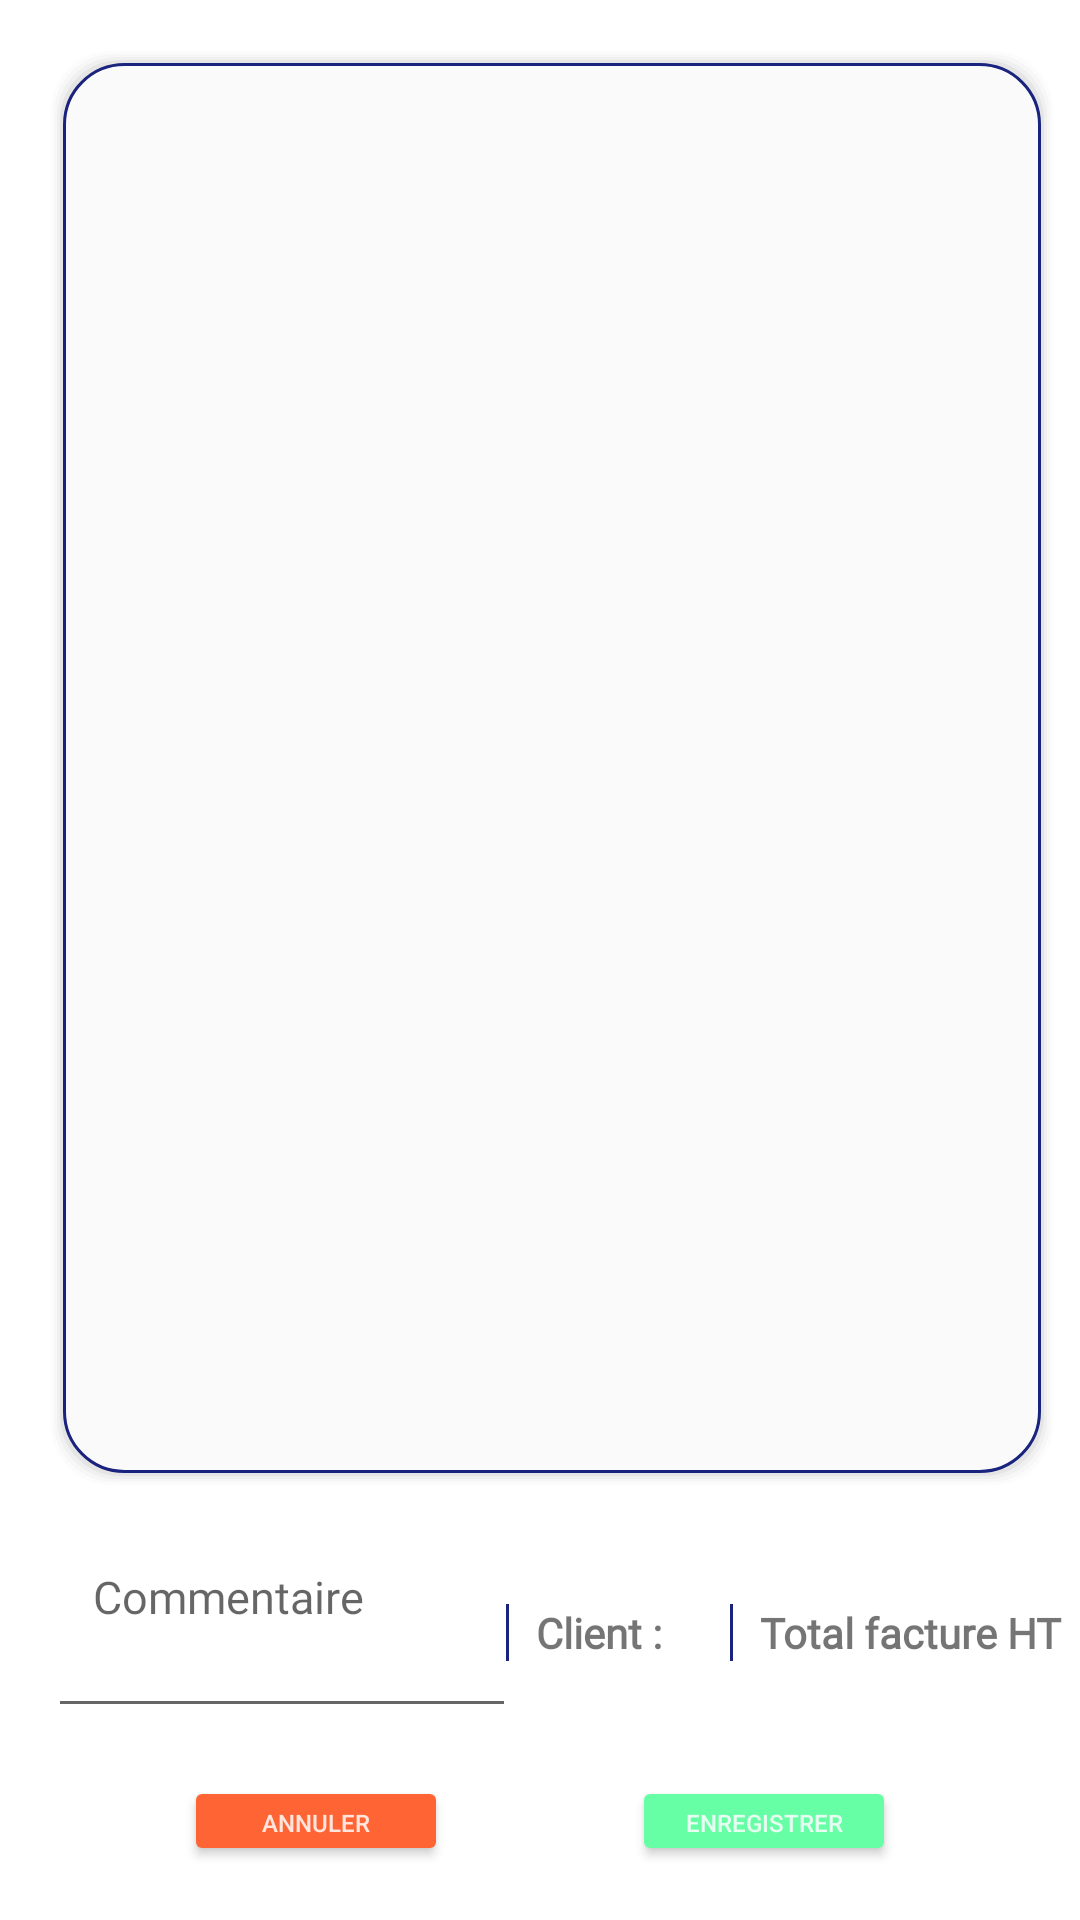

This screen was rendered from an Android layout file. Write that file and the resources it references.
<!-- AndroidManifest.xml: application theme AppTheme -->
<!-- res/layout/fragment_panier.xml -->
<?xml version="1.0" encoding="utf-8"?>
<androidx.constraintlayout.widget.ConstraintLayout xmlns:android="http://schemas.android.com/apk/res/android"
    xmlns:app="http://schemas.android.com/apk/res-auto"
    xmlns:tools="http://schemas.android.com/tools"
    android:layout_width="match_parent"
    android:layout_height="match_parent"
    android:background="#FFF">


    <androidx.constraintlayout.widget.Guideline
        android:id="@+id/guideline2"
        android:layout_width="wrap_content"
        android:layout_height="wrap_content"
        android:orientation="horizontal"
        app:layout_constraintGuide_percent="0.9" />

    <androidx.constraintlayout.widget.Guideline
        android:id="@+id/guideline6"
        android:layout_width="wrap_content"
        android:layout_height="wrap_content"
        android:orientation="vertical"
        app:layout_constraintGuide_percent="0.5" />

    <androidx.constraintlayout.widget.Guideline
        android:id="@+id/guideline5"
        android:layout_width="wrap_content"
        android:layout_height="wrap_content"
        android:orientation="horizontal"
        app:layout_constraintGuide_percent="0.8" />


    <androidx.recyclerview.widget.RecyclerView
        android:id="@+id/panier_rv"
        android:layout_width="0dp"
        android:layout_height="0dp"
        android:layout_marginStart="16dp"
        android:layout_marginTop="16dp"
        android:layout_marginEnd="8dp"
        android:layout_marginBottom="16dp"
        android:background="@drawable/layout_shape"
        android:paddingLeft="6dp"
        android:paddingTop="10dp"
        android:paddingRight="8dp"
        app:layout_constraintBottom_toTopOf="@+id/guideline5"
        app:layout_constraintEnd_toEndOf="parent"
        app:layout_constraintStart_toStartOf="parent"
        app:layout_constraintTop_toTopOf="parent"
        tools:listitem="@layout/itemcommand">

    </androidx.recyclerview.widget.RecyclerView>

    <TextView
        android:id="@+id/panierTtfacture_tv"
        android:layout_width="wrap_content"
        android:layout_height="wrap_content"
        android:layout_marginStart="16dp"
        android:layout_marginTop="8dp"
        android:layout_marginEnd="8dp"
        android:layout_marginBottom="8dp"
        android:autoSizeTextType="uniform"
        android:background="@drawable/textviewshape_3"
        android:fontFamily="@font/muli_light"
        android:gravity="start|center_horizontal"
        android:paddingLeft="10dp"
        android:text="Total facture HT  :"
        android:textStyle="bold"
        app:layout_constraintBottom_toTopOf="@+id/guideline2"
        app:layout_constraintEnd_toEndOf="parent"
        app:layout_constraintHorizontal_bias="0.5"
        app:layout_constraintStart_toEndOf="@+id/panierClientnom_tv"
        app:layout_constraintTop_toTopOf="@+id/guideline5" />

    <TextView
        android:id="@+id/panierClientnom_tv"
        android:layout_width="wrap_content"
        android:layout_height="wrap_content"
        android:layout_marginTop="8dp"
        android:layout_marginBottom="8dp"
        android:autoSizeTextType="uniform"
        android:background="@drawable/textviewshape_3"
        android:fontFamily="@font/muli_light"
        android:gravity="start|center_horizontal"
        android:paddingLeft="10dp"
        android:text="Client :  "
        android:textStyle="bold"
        app:layout_constraintBottom_toTopOf="@+id/guideline2"
        app:layout_constraintEnd_toStartOf="@+id/panierTtfacture_tv"
        app:layout_constraintHorizontal_bias="0.5"
        app:layout_constraintStart_toEndOf="@+id/panierComm_et"
        app:layout_constraintStart_toStartOf="@+id/guideline6"
        app:layout_constraintTop_toTopOf="@+id/guideline5" />

    <EditText
        android:id="@+id/panierComm_et"
        android:layout_width="0dp"
        android:layout_height="0dp"
        android:layout_marginStart="16dp"
        android:layout_marginEnd="8dp"
        android:ems="10"
        android:fontFamily="@font/muli_light"
        android:gravity="start|center_horizontal"
        android:hint="Commentaire"
        android:inputType="textMultiLine"
        android:paddingLeft="15dp"
        android:textSize="15dp"
        app:layout_constraintBottom_toTopOf="@+id/guideline2"
        app:layout_constraintEnd_toStartOf="@+id/guideline6"
        app:layout_constraintStart_toStartOf="parent"
        app:layout_constraintTop_toTopOf="@+id/guideline5" />

    <TextView
        android:id="@+id/panierMarge_tv"
        android:layout_width="0dp"
        android:layout_height="wrap_content"
        android:layout_marginStart="24dp"
        android:layout_marginEnd="24dp"
        android:layout_marginBottom="8dp"
        android:autoSizeTextType="uniform"
        android:background="@drawable/textviewshape_3"
        android:fontFamily="@font/muli_light"
        android:gravity="start|center_horizontal"
        android:paddingLeft="10dp"
        android:text="Marbou7ik  :  "
        android:textStyle="bold"
        android:visibility="gone"
        app:layout_constraintBottom_toTopOf="@+id/guideline2"
        app:layout_constraintEnd_toStartOf="@+id/guideline6"
        app:layout_constraintStart_toStartOf="parent"
        app:layout_constraintTop_toBottomOf="@+id/panierClientnom_tv" />

    <Button
        android:id="@+id/panierValiderBtn"
        android:layout_width="wrap_content"
        android:layout_height="30dp"
        android:layout_marginTop="8dp"
        android:layout_marginBottom="10dp"
        android:backgroundTint="#66ffa6"
        android:foreground="?android:attr/selectableItemBackground"
        android:gravity="center"
        android:text="Enregistrer"
        android:textColor="@color/white"
        android:textSize="8sp"
        app:layout_constraintBottom_toBottomOf="parent"
        app:layout_constraintEnd_toStartOf="@+id/panierSyncBtn"
        app:layout_constraintHorizontal_bias="0.5"
        app:layout_constraintStart_toEndOf="@+id/panierAnnulerBtn"
        app:layout_constraintTop_toTopOf="@+id/guideline2" />

    <Button
        android:id="@+id/panierAnnulerBtn"
        android:layout_width="wrap_content"
        android:layout_height="30dp"
        android:layout_marginTop="8dp"
        android:layout_marginBottom="10dp"
        android:backgroundTint="#ff6434"
        android:foreground="?android:attr/selectableItemBackground"
        android:text="Annuler"
        android:textColor="@color/white"
        android:textSize="8sp"
        app:layout_constraintBottom_toBottomOf="parent"
        app:layout_constraintEnd_toStartOf="@+id/panierValiderBtn"
        app:layout_constraintHorizontal_bias="0.5"
        app:layout_constraintStart_toStartOf="parent"
        app:layout_constraintTop_toTopOf="@+id/guideline2" />

    <Button
        android:id="@+id/panierSyncBtn"
        android:layout_width="wrap_content"
        android:layout_height="30dp"
        android:layout_marginTop="8dp"
        android:layout_marginBottom="10dp"
        android:backgroundTint="#66ffa6"
        android:foreground="?android:attr/selectableItemBackground"
        android:text="Valider"
        android:textColor="@color/white"
        android:textSize="8sp"
        android:visibility="gone"
        app:layout_constraintBottom_toBottomOf="parent"
        app:layout_constraintEnd_toEndOf="parent"
        app:layout_constraintHorizontal_bias="0.5"
        app:layout_constraintStart_toEndOf="@+id/panierValiderBtn"
        app:layout_constraintTop_toTopOf="@+id/guideline2" />

</androidx.constraintlayout.widget.ConstraintLayout>
<!-- res/layout/itemcommand.xml (included above) -->
<?xml version="1.0" encoding="utf-8"?>
<androidx.cardview.widget.CardView
    xmlns:android="http://schemas.android.com/apk/res/android"
    xmlns:app="http://schemas.android.com/apk/res-auto"
    android:layout_width="match_parent"
    android:layout_height="wrap_content">

        <LinearLayout
            android:layout_width="match_parent"
            android:layout_height="wrap_content"
            android:orientation="horizontal"
            android:padding="5dp">

            <TextView
                android:id="@+id/commande_articlenom_tv"
                android:layout_width="90dp"
                android:layout_height="wrap_content"
                android:layout_gravity="center"
                android:layout_weight="1"
                android:background="@drawable/textviewshape"
                android:fontFamily="@font/muli_light"
                android:gravity="center_vertical"
                android:padding="2dp"
                android:textColor="@color/black"
                android:text="Randa 1/2 Kg"
                android:textSize="10sp" />

            <TextView
                android:id="@+id/commande__articlecondition_tv"
                android:layout_width="40dp"
                android:layout_height="wrap_content"
                android:layout_gravity="center"
                android:layout_weight="0.5"
                android:fontFamily="@font/muli_light"
                android:background="@drawable/textviewshape"
                android:gravity="center"
                android:padding="2dp"
                android:textColor="@color/black"
                android:text="Piece"
                android:textSize="10sp" />

            <TextView
                android:id="@+id/commande_articlequantite_tv"
                android:layout_width="30dp"
                android:layout_height="wrap_content"
                android:layout_gravity="center"
                android:layout_weight="0.5"
                android:background="@drawable/textviewshape"
                android:fontFamily="@font/muli_light"
                android:gravity="center"
                android:padding="2dp"
                android:text="15"
                android:textColor="@color/black"
                android:textSize="10sp" />

            <TextView
                android:id="@+id/commande_articleprix_tv"
                android:layout_width="55dp"
                android:layout_height="wrap_content"
                android:layout_gravity="center"
                android:layout_weight="0.5"
                android:background="@drawable/textviewshape"
                android:fontFamily="@font/muli_light"
                android:gravity="center"
                android:padding="2dp"
                android:text="34,750 TND"
                android:textColor="@color/black"
                android:textSize="10sp" />

            <TextView
                android:id="@+id/commande_articletotalprix_tv"
                android:layout_width="55dp"
                android:layout_height="wrap_content"
                android:layout_gravity="center"
                android:layout_marginRight="5dp"
                android:layout_weight="0.5"
                android:background="@drawable/textviewshape"
                android:fontFamily="@font/muli_light"
                android:gravity="center"
                android:padding="2dp"
                android:text="34,750 TND"
                android:textColor="@color/black"
                android:textSize="10sp" />

            <ImageView
                android:id="@+id/commande_articledeleteitem_iv"
                android:layout_width="30dp"
                android:layout_height="20dp"
                android:layout_marginTop="3dp"
                android:layout_marginLeft="5dp"
                android:layout_marginRight="5dp"
                android:foreground="?android:attr/selectableItemBackground"
                app:srcCompat="@drawable/icongarbeg" />

        </LinearLayout>

</androidx.cardview.widget.CardView>
<!-- resources referenced by this layout -->
<resources>
  <color name="black">#192124</color>#FF0000
  <color name="white">#D4FFFFFF</color>
  <!-- drawable icongarbeg: png bitmap (drawable-hdpi, 2188 bytes) -->
  <!-- drawable layout_shape (drawable) -->
  <?xml version="1.0" encoding="utf-8"?>
  <layer-list xmlns:android="http://schemas.android.com/apk/res/android" >
  
  
  <item>
      <shape android:shape="rectangle">
          <padding android:bottom="1dp"
              android:left="1dp"
              android:right="1dp"
              android:top="1dp" />
          <solid android:color="#00CCCCCC" />
          <corners android:radius="20dp" />
      </shape>
  </item>
  <item>
      <shape android:shape="rectangle">
          <padding android:bottom="1dp"
              android:left="1dp"
              android:right="1dp"
              android:top="1dp" />
          <solid android:color="#10CCCCCC" />
          <corners android:radius="20dp" />
      </shape>
  </item>
  <item>
      <shape android:shape="rectangle">
          <padding android:bottom="1dp"
              android:left="1dp"
              android:right="1dp"
              android:top="1dp"  />
          <solid android:color="#20CCCCCC" />
          <corners android:radius="20dp"/>
      </shape>
  </item>
  <item>
      <shape android:shape="rectangle">
          <padding android:bottom="1dp"
              android:left="1dp"
              android:right="1dp"
              android:top="1dp"  />
          <solid android:color="#30CCCCCC" />
          <corners android:radius="20dp" />
      </shape>
  </item>
  <item>
      <shape android:shape="rectangle">
          <padding android:bottom="1dp"
              android:left="1dp"
              android:right="1dp"
              android:top="1dp" />
          <solid android:color="#50CCCCCC" />
          <corners android:radius="20dp" />
      </shape>
  </item>
  
  
  <item>
      <shape android:shape="rectangle">
          <stroke android:width="1dp" android:color="#1a237e" />
          <corners android:radius="20dp" />
          <solid android:color="@color/white"/>
      </shape>
  </item>
  
  </layer-list>
  <!-- drawable textviewshape (drawable) -->
  <?xml version="1.0" encoding="utf-8"?>
  <layer-list xmlns:android="http://schemas.android.com/apk/res/android">
      <item
          android:top="-8dp"
          android:left="-8dp"
          android:bottom="-8dp">
          <shape>
              <stroke
                  android:color="#1a237e"
                  android:width="1dp" />
          </shape>
      </item>
  </layer-list>
  <!-- drawable textviewshape_3 (drawable) -->
  <?xml version="1.0" encoding="utf-8"?>
  <layer-list xmlns:android="http://schemas.android.com/apk/res/android">
      <item
          android:top="-8dp"
          android:right="-8dp"
          android:bottom="-8dp">
          <shape>
              <stroke
                  android:color="#1a237e"
                  android:width="1dp" />
          </shape>
      </item>
  </layer-list>
  <style name="AppTheme" parent="Theme.MaterialComponents.DayNight.NoActionBar">
          
          <item name="colorPrimary">@color/colorPrimary</item>
          <item name="colorPrimaryDark">@color/colorPrimaryDark</item>
          <item name="colorAccent">@color/colorAccent</item>
      </style>
  <color name="colorPrimary">#1a237e</color>
  <color name="colorPrimaryDark">#4B5F94C9</color>
  <color name="colorAccent">#1a237e</color>
</resources>
